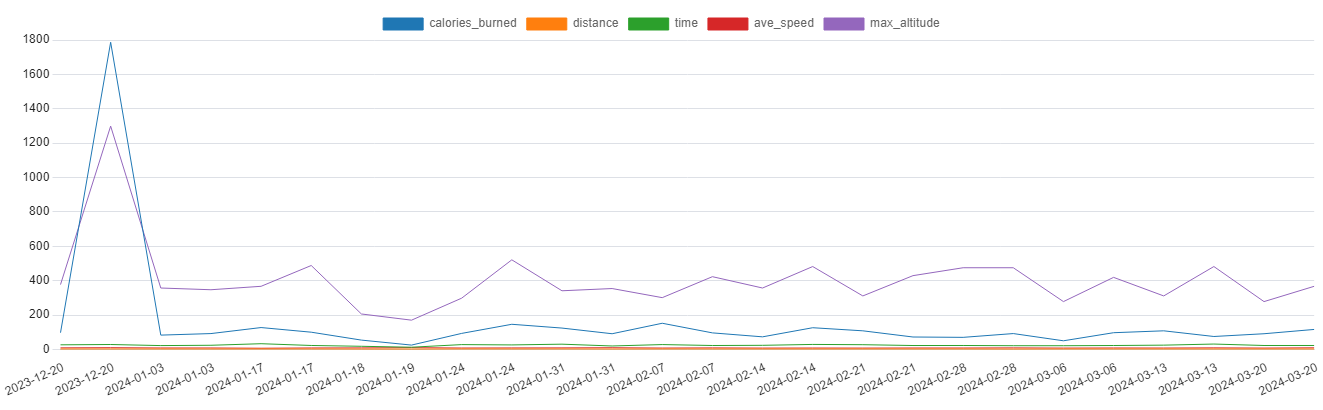

Values plotted in this chart, from the file beside it:
date, calories_burned, distance, time, ave_speed, max_altitude
2023-12-20, 97, 2.50, 26.52, 8.80, 377
2023-12-20, 1787, 2.50, 28.32, 9.70, 1299
2024-01-03, 83, 2.50, 22.12, 8.20, 357
2024-01-03, 92, 2.40, 23.95, 8.20, 347
2024-01-17, 127, 2.60, 32.98, 6.60, 367
2024-01-17, 100, 2.50, 22.68, 8.30, 488
2024-01-18, 54, 2.20, 18.02, 8.50, 206
2024-01-19, 25, 1.90, 12.52, 9.90, 170
2024-01-24, 93, 2.70, 27.77, 7.90, 298
2024-01-24, 146, 2.50, 25.98, 8.40, 521
2024-01-31, 124, 2.70, 30.23, 8.60, 341
2024-01-31, 91, 2.20, 19.83, 9.50, 354
2024-02-07, 152, 2.60, 28.03, 7.70, 301
2024-02-07, 96, 2.50, 22.58, 8.60, 423
2024-02-14, 73, 2.50, 23.62, 7.50, 357
2024-02-14, 126, 2.50, 28.80, 7.90, 482
2024-02-21, 108, 2.60, 27.30, 7.50, 311
2024-02-21, 72, 2.50, 22.47, 8.10, 429
2024-02-28, 70, 2.50, 22.62, 8.00, 475
2024-02-28, 92, 2.00, 21.38, 8.70, 475
2024-03-06, 50, 2.50, 21.30, 7.50, 278
2024-03-06, 97, 2.50, 22.52, 8.20, 419
2024-03-13, 108, 2.50, 24.62, 7.80, 311
2024-03-13, 75, 2.50, 31.02, 8.80, 482
2024-03-20, 91, 2.50, 22.67, 7.60, 278
2024-03-20, 116, 2.50, 22.67, 9.10, 367
